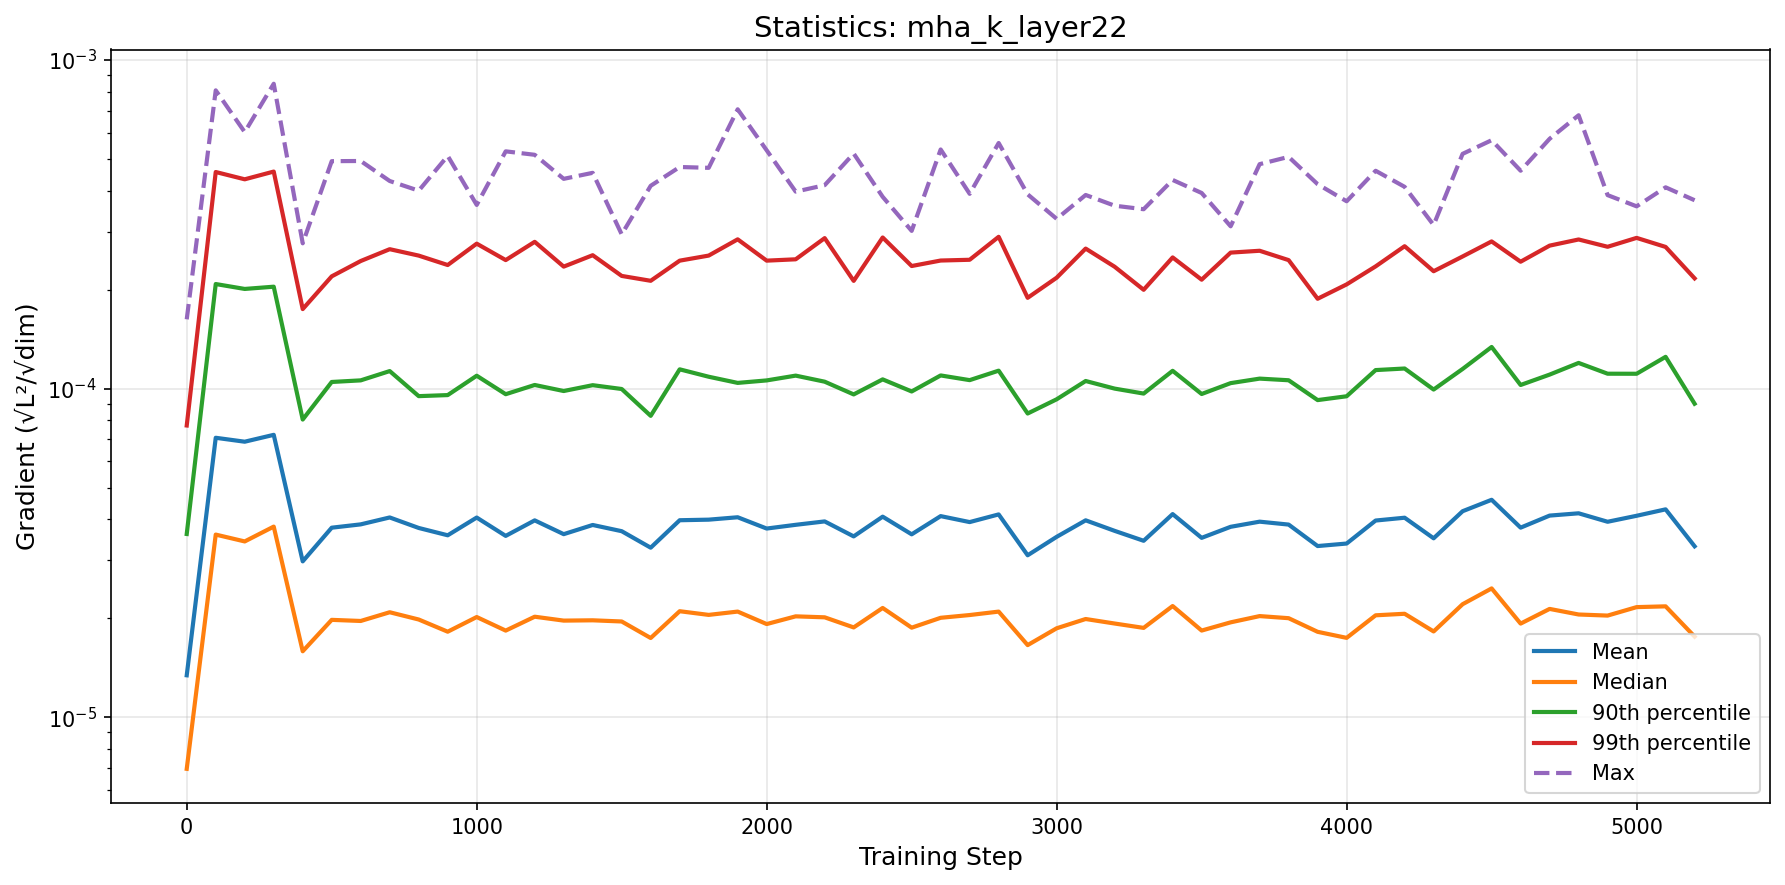

The file beside this chart, header and first rows:
step, mean, median, p90, p99, max
0, 1.3426410372576112e-05, 6.9749055455758935e-06, 3.6113615351496264e-05, 7.71932835050387e-05, 0.0001623
100, 7.083057383486644e-05, 3.5960185414296575e-05, 0.0002078, 0.0004554, 0.0008067
200, 6.89098441414769e-05, 3.4276803489774466e-05, 0.0002008, 0.0004327, 0.0006022
300, 7.230463766104225e-05, 3.802969877142459e-05, 0.000204, 0.0004568, 0.0008449
400, 2.981567514329494e-05, 1.588762825122103e-05, 8.048110248637386e-05, 0.0001744, 0.0002764
500, 3.7740357655025036e-05, 1.9794517356785946e-05, 0.0001047, 0.0002193, 0.0004913
600, 3.8629102485897094e-05, 1.964096190931741e-05, 0.0001059, 0.0002442, 0.0004919
700, 4.0545126098428295e-05, 2.0877572751487605e-05, 0.000113, 0.0002653, 0.0004276
800, 3.766883377563447e-05, 1.9842575056827627e-05, 9.480744483880699e-05, 0.0002536, 0.0003996
900, 3.5785990327497075e-05, 1.8218879631604068e-05, 9.551189941703342e-05, 0.0002374, 0.0005098
1000, 4.051852436402571e-05, 2.0189479982946068e-05, 0.0001094, 0.0002758, 0.0003617
1100, 3.563510625070876e-05, 1.836020510381786e-05, 9.610465349396691e-05, 0.0002458, 0.0005263
1200, 3.972439068990395e-05, 2.0235262127243914e-05, 0.0001025, 0.0002793, 0.0005137
1300, 3.6071270726673834e-05, 1.9690364752023015e-05, 9.826799214351922e-05, 0.0002348, 0.0004341
1400, 3.846582161161548e-05, 1.973225244000787e-05, 0.0001024, 0.0002544, 0.0004528
1500, 3.6826014434966836e-05, 1.9570516087696888e-05, 9.966706784325652e-05, 0.00022, 0.0002943
1600, 3.280895775402216e-05, 1.7432136701245327e-05, 8.258896195911802e-05, 0.0002126, 0.0004135
1700, 3.97638059642499e-05, 2.1028920855314936e-05, 0.0001144, 0.0002448, 0.0004717
1800, 3.992538786994666e-05, 2.0494875570875593e-05, 0.0001086, 0.0002537, 0.0004689
1900, 4.060058572313048e-05, 2.0975172446924262e-05, 0.000104, 0.0002842, 0.0007065
2000, 3.751649307507218e-05, 1.9220731701352634e-05, 0.0001058, 0.0002448, 0.0005302
2100, 3.850780288822924e-05, 2.028754352068063e-05, 0.0001095, 0.0002472, 0.000397
2200, 3.943719708132676e-05, 2.0148849216639064e-05, 0.0001049, 0.0002867, 0.0004153
2300, 3.550981456815602e-05, 1.8772979274217505e-05, 9.595941810403019e-05, 0.0002125, 0.0005183
2400, 4.076994690344853e-05, 2.1513445972232148e-05, 0.0001066, 0.0002879, 0.0003828
2500, 3.602815770774116e-05, 1.874031477200333e-05, 9.795977166504599e-05, 0.0002358, 0.0003016
2600, 4.092725446927911e-05, 2.0082336050109006e-05, 0.0001096, 0.000245, 0.0005332
2700, 3.9251147662915696e-05, 2.0474191842367873e-05, 0.0001061, 0.0002463, 0.0003909
2800, 4.141947357944835e-05, 2.097210472129518e-05, 0.0001133, 0.0002893, 0.0005579
2900, 3.11141964799739e-05, 1.6588410289841704e-05, 8.395674376515672e-05, 0.0001887, 0.0003895
3000, 3.539943475061591e-05, 1.8659879060578533e-05, 9.273867908632383e-05, 0.0002173, 0.0003281
3100, 3.973893836928255e-05, 1.9912151401513256e-05, 0.0001054, 0.0002664, 0.0003878
3200, 3.6912866713732584e-05, 1.9293062905489933e-05, 9.994320498663001e-05, 0.0002346, 0.0003597
3300, 3.4433970216899267e-05, 1.871206950454507e-05, 9.652902735979296e-05, 0.0001996, 0.0003509
3400, 4.150906676768175e-05, 2.180773935833713e-05, 0.0001132, 0.0002504, 0.0004307
3500, 3.514896103443529e-05, 1.8366085896559525e-05, 9.62380254350137e-05, 0.0002143, 0.0003932
3600, 3.79751986656629e-05, 1.9452527340035886e-05, 0.0001038, 0.000259, 0.0003114
3700, 3.9367664183284236e-05, 2.032392512774095e-05, 0.0001072, 0.0002624, 0.0004811
3800, 3.857154062002012e-05, 2.0026156562380493e-05, 0.000106, 0.0002457, 0.0005063
3900, 3.318754918016761e-05, 1.820465058699483e-05, 9.221841537510045e-05, 0.0001875, 0.0004182
4000, 3.377714644717652e-05, 1.7449361621402204e-05, 9.47249136515893e-05, 0.0002073, 0.000371
4100, 3.968104025631192e-05, 2.043530639639357e-05, 0.0001138, 0.0002352, 0.0004594
4200, 4.047077634591493e-05, 2.0656602828239556e-05, 0.000115, 0.0002709, 0.0004105
4300, 3.5039014119117186e-05, 1.8250175344292074e-05, 9.928150757332332e-05, 0.0002273, 0.0003141
4400, 4.2357200763985604e-05, 2.2087309844209813e-05, 0.0001147, 0.0002521, 0.0005172
4500, 4.588281901517023e-05, 2.4667948309797794e-05, 0.0001338, 0.0002801, 0.0005689
4600, 3.775176776343869e-05, 1.9282066205050796e-05, 0.0001025, 0.000243, 0.0004596
4700, 4.107697430656897e-05, 2.137170213245554e-05, 0.0001102, 0.000272, 0.0005747
4800, 4.174149067434233e-05, 2.0551769011944998e-05, 0.0001196, 0.0002839, 0.0006777
4900, 3.934124709559228e-05, 2.039596438407898e-05, 0.0001109, 0.0002698, 0.0003874
5000, 4.1023319047285766e-05, 2.1640486920659896e-05, 0.0001109, 0.0002871, 0.0003581
5100, 4.291308052322458e-05, 2.1758808543381747e-05, 0.0001248, 0.0002695, 0.0004091
5200, 3.31360007775418e-05, 1.7605817447474692e-05, 8.990371497930028e-05, 0.0002163, 0.0003737
